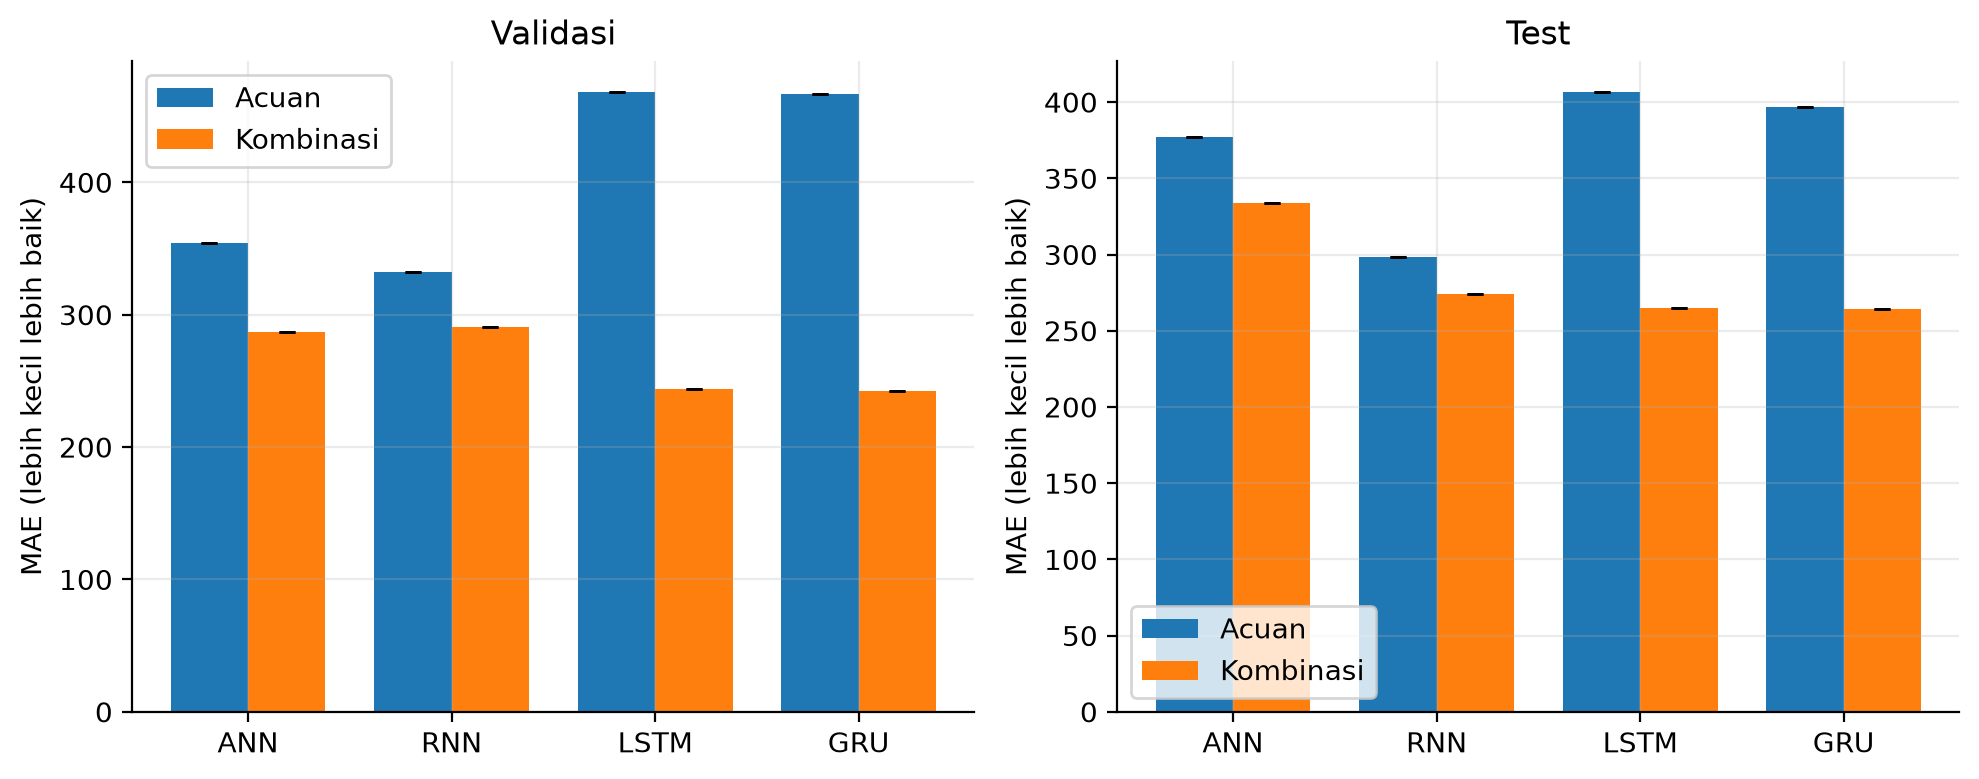

The data file committed next to this chart (first rows):
, , val_MAE, val_MAE, test_MAE, test_MAE, test_MAPE, test_MAPE, natal_MAE, natal_MAE
, , mean, std, mean, std, mean, std, mean, std
model, konfigurasi, , , , , , , , 
ANN, acuan, 353.9, , 377.4, , 14.3, , 917.2, 
ANN, kombinasi, 286.9, , 333.7, , 13.3, , 707.5, 
GRU, acuan, 466.4, , 396.7, , 15.2, , 784.2, 
GRU, kombinasi, 242.0, , 264.1, , 10.0, , 414.9, 
LSTM, acuan, 468.2, , 406.5, , 15.6, , 845.7, 
LSTM, kombinasi, 244.0, , 265.2, , 10.2, , 501.8, 
RNN, acuan, 332.0, , 298.6, , 11.0, , 575.8, 
RNN, kombinasi, 290.9, , 274.3, , 10.3, , 469.6, 
